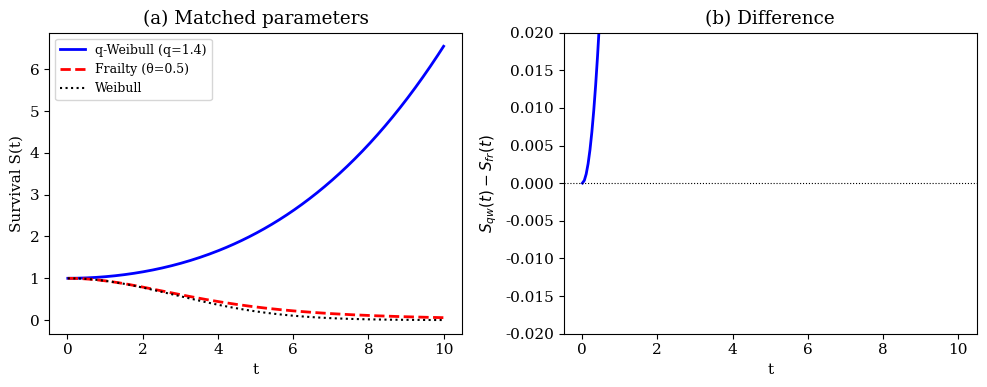

Reproduce this figure in Python. (Note: this script raises an exception after producing the figure.)
# -*- coding: utf-8 -*-
"""Generate figures for JSCS paper."""
import numpy as np
import matplotlib
matplotlib.use("Agg")
import matplotlib.pyplot as plt
plt.rcParams.update({"font.size": 11, "font.family": "serif"})

OUT = r"G:\OPT\JSCS-WFC20261005\paper"

# ============================================================
# Fig 1: Survival curves — q-Weibull vs frailty
# ============================================================
t = np.linspace(0.01, 10, 200)
lam = 1/4**2; beta = 2.0

fig, axes = plt.subplots(1, 2, figsize=(10, 4))

# Left: matched parameters
ax = axes[0]
# q=1.4 Weibull
S_qw = (1+(1.4-1)*lam*t**beta)**(-(1.4-2)/(1.4-1))  # = [1+0.4 lam t^2]^(-1.5)
# frailty theta=0.5
S_fr = (1+0.5*lam*t**beta)**(-2.0)
# Weibull
S_w = np.exp(-lam*t**beta)
ax.plot(t, S_qw, "b-", lw=2, label="q-Weibull (q=1.4)")
ax.plot(t, S_fr, "r--", lw=2, label="Frailty (θ=0.5)")
ax.plot(t, S_w, "k:", lw=1.5, label="Weibull")
ax.set_xlabel("t"); ax.set_ylabel("Survival S(t)")
ax.set_title("(a) Matched parameters")
ax.legend(fontsize=9)

# Right: residual difference
ax = axes[1]
diff = S_qw - S_fr
ax.plot(t, diff, "b-", lw=2)
ax.axhline(0, color="k", ls=":", lw=0.8)
ax.set_xlabel("t"); ax.set_ylabel("$S_{qw}(t) - S_{fr}(t)$")
ax.set_title("(b) Difference")
ax.set_ylim(-0.02, 0.02)

plt.tight_layout()
plt.savefig(f"{OUT}/fig1_survival.pdf", bbox_inches="tight")
plt.close()
print("Fig 1 done")

# ============================================================
# Fig 2: Bidirectional confounding
# ============================================================
fig, axes = plt.subplots(1, 2, figsize=(10, 4))

# Left: frailty data → q̂
ax = axes[0]
theta = np.array([0.3, 0.5, 1.0])
qhat = np.array([1.32, 1.44, 1.61])
ax.errorbar(theta, qhat, yerr=[0.07, 0.06, 0.03], fmt="bo-", lw=2, capsize=4)
ax.axhline(1.0, color="k", ls=":", label="Weibull (q=1)")
ax.set_xlabel("True frailty θ"); ax.set_ylabel("Estimated q̂")
ax.set_title("(a) Frailty data → q-Weibull fit")
ax.legend(fontsize=9)

# Right: q-Weibull data → θ̂
ax = axes[1]
qtrue = np.array([1.2, 1.4, 1.6])
thetahat = np.array([0.36, 1.17, 2.34])
ax.errorbar(qtrue, thetahat, yerr=[0.14, 0.17, 0.28], fmt="rs-", lw=2, capsize=4)
ax.axhline(0, color="k", ls=":", label="Weibull (θ=0)")
ax.set_xlabel("True q"); ax.set_ylabel("Estimated θ̂")
ax.set_title("(b) q-Weibull data → frailty fit")
ax.legend(fontsize=9)

plt.tight_layout()
plt.savefig(f"{OUT}/fig2_confounding.pdf", bbox_inches="tight")
plt.close()
print("Fig 2 done")

# ============================================================
# Fig 3: Hazard functions
# ============================================================
fig, ax = plt.subplots(figsize=(6, 4))
h_qw = (2-1.4)*beta*lam*t**(beta-1)/(1+0.4*lam*t**beta)
h_fr = lam*beta*t**(beta-1)/(1+0.5*lam*t**beta)
h_w = lam*beta*t**(beta-1)
ax.plot(t, h_qw, "b-", lw=2, label="q-Weibull (q=1.4)")
ax.plot(t, h_fr, "r--", lw=2, label="Frailty (θ=0.5)")
ax.plot(t, h_w, "k:", lw=1.5, label="Weibull")
ax.set_xlabel("t"); ax.set_ylabel("Hazard h(t)")
ax.set_title("Hazard functions differ in shape")
ax.legend(fontsize=9)
ax.set_xlim(0, 10)
plt.tight_layout()
plt.savefig(f"{OUT}/fig3_hazard.pdf", bbox_inches="tight")
plt.close()
print("Fig 3 done")

print("All figures saved to", OUT)
